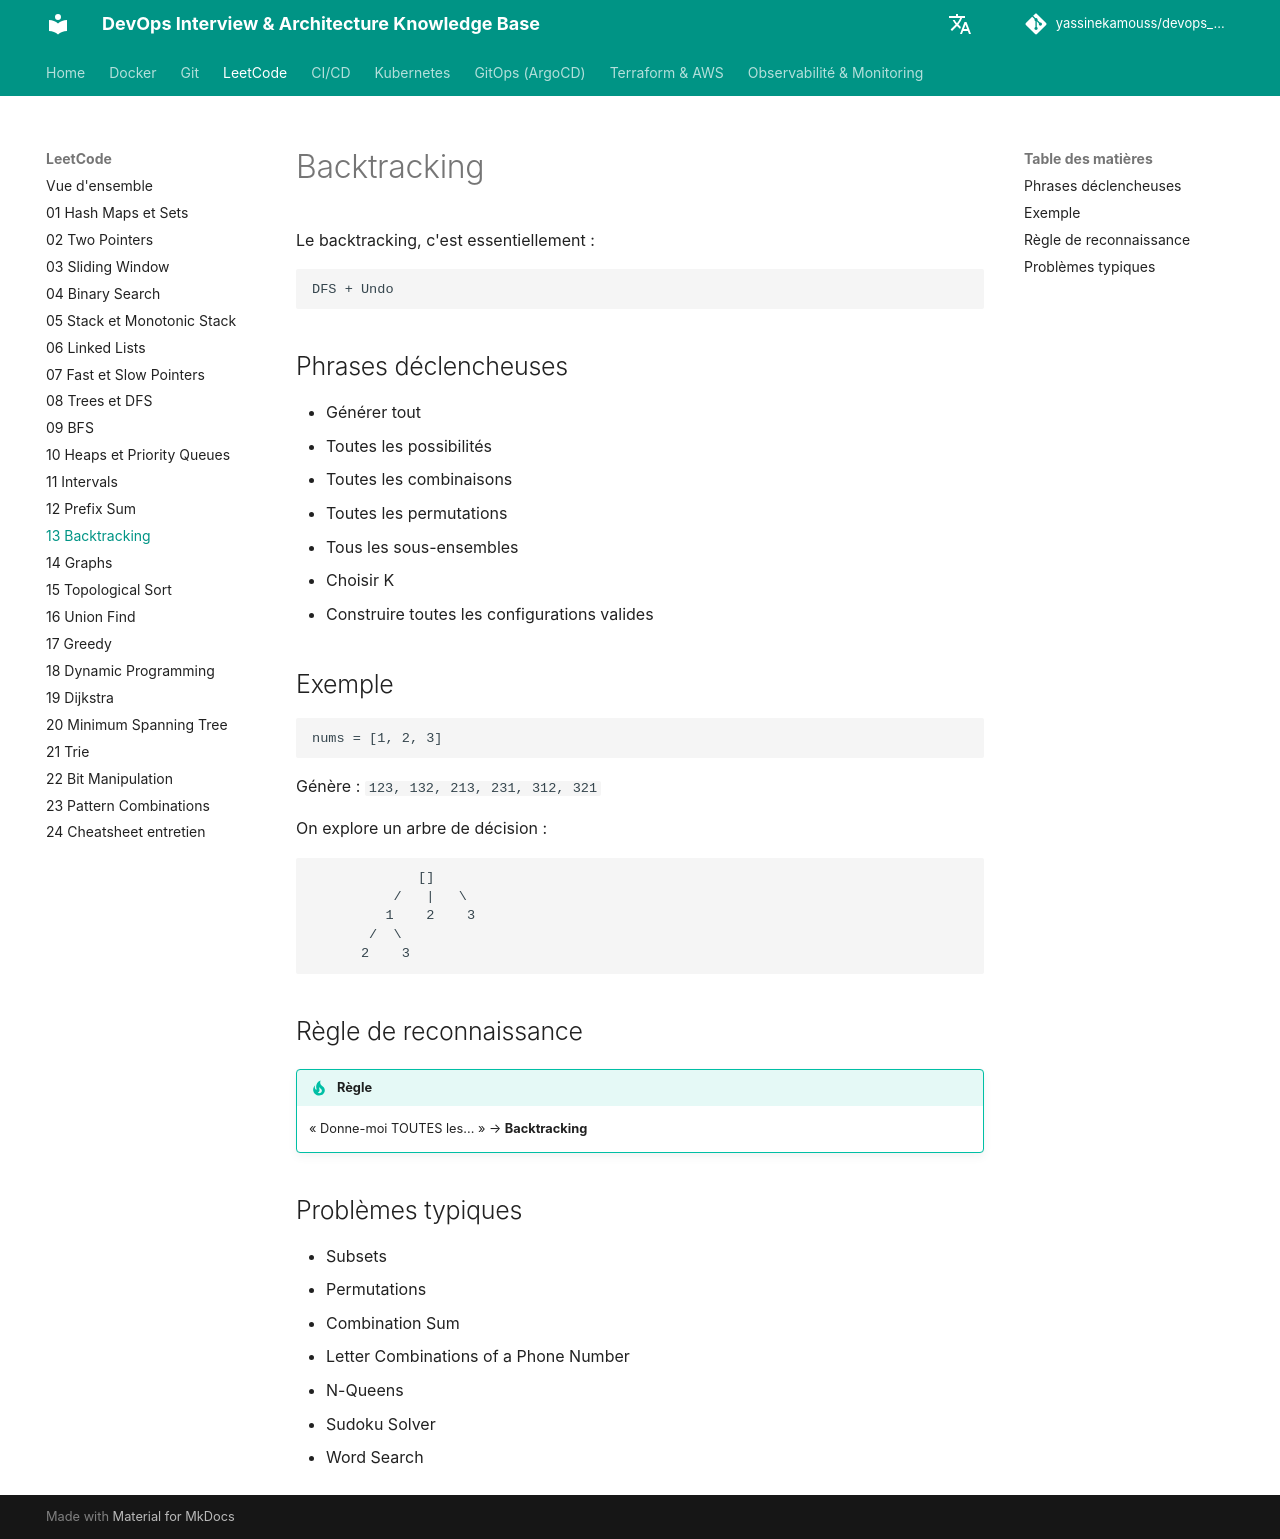

repository: yassinekamouss/devops_interview_prep · page: leetcode/13-backtracking/index.html · generator: mkdocs

# Backtracking

Le backtracking, c'est essentiellement :

```text
DFS + Undo
```

## Phrases déclencheuses

- Générer tout
- Toutes les possibilités
- Toutes les combinaisons
- Toutes les permutations
- Tous les sous-ensembles
- Choisir K
- Construire toutes les configurations valides

## Exemple

```text
nums = [1, 2, 3]
```

Génère : `123, 132, 213, 231, 312, 321`

On explore un arbre de décision :

```text
             []
          /   |   \
         1    2    3
       /  \
      2    3
```

## Règle de reconnaissance

!!! tip "Règle"
    « Donne-moi TOUTES les... » → **Backtracking**

## Problèmes typiques

- Subsets
- Permutations
- Combination Sum
- Letter Combinations of a Phone Number
- N-Queens
- Sudoku Solver
- Word Search
